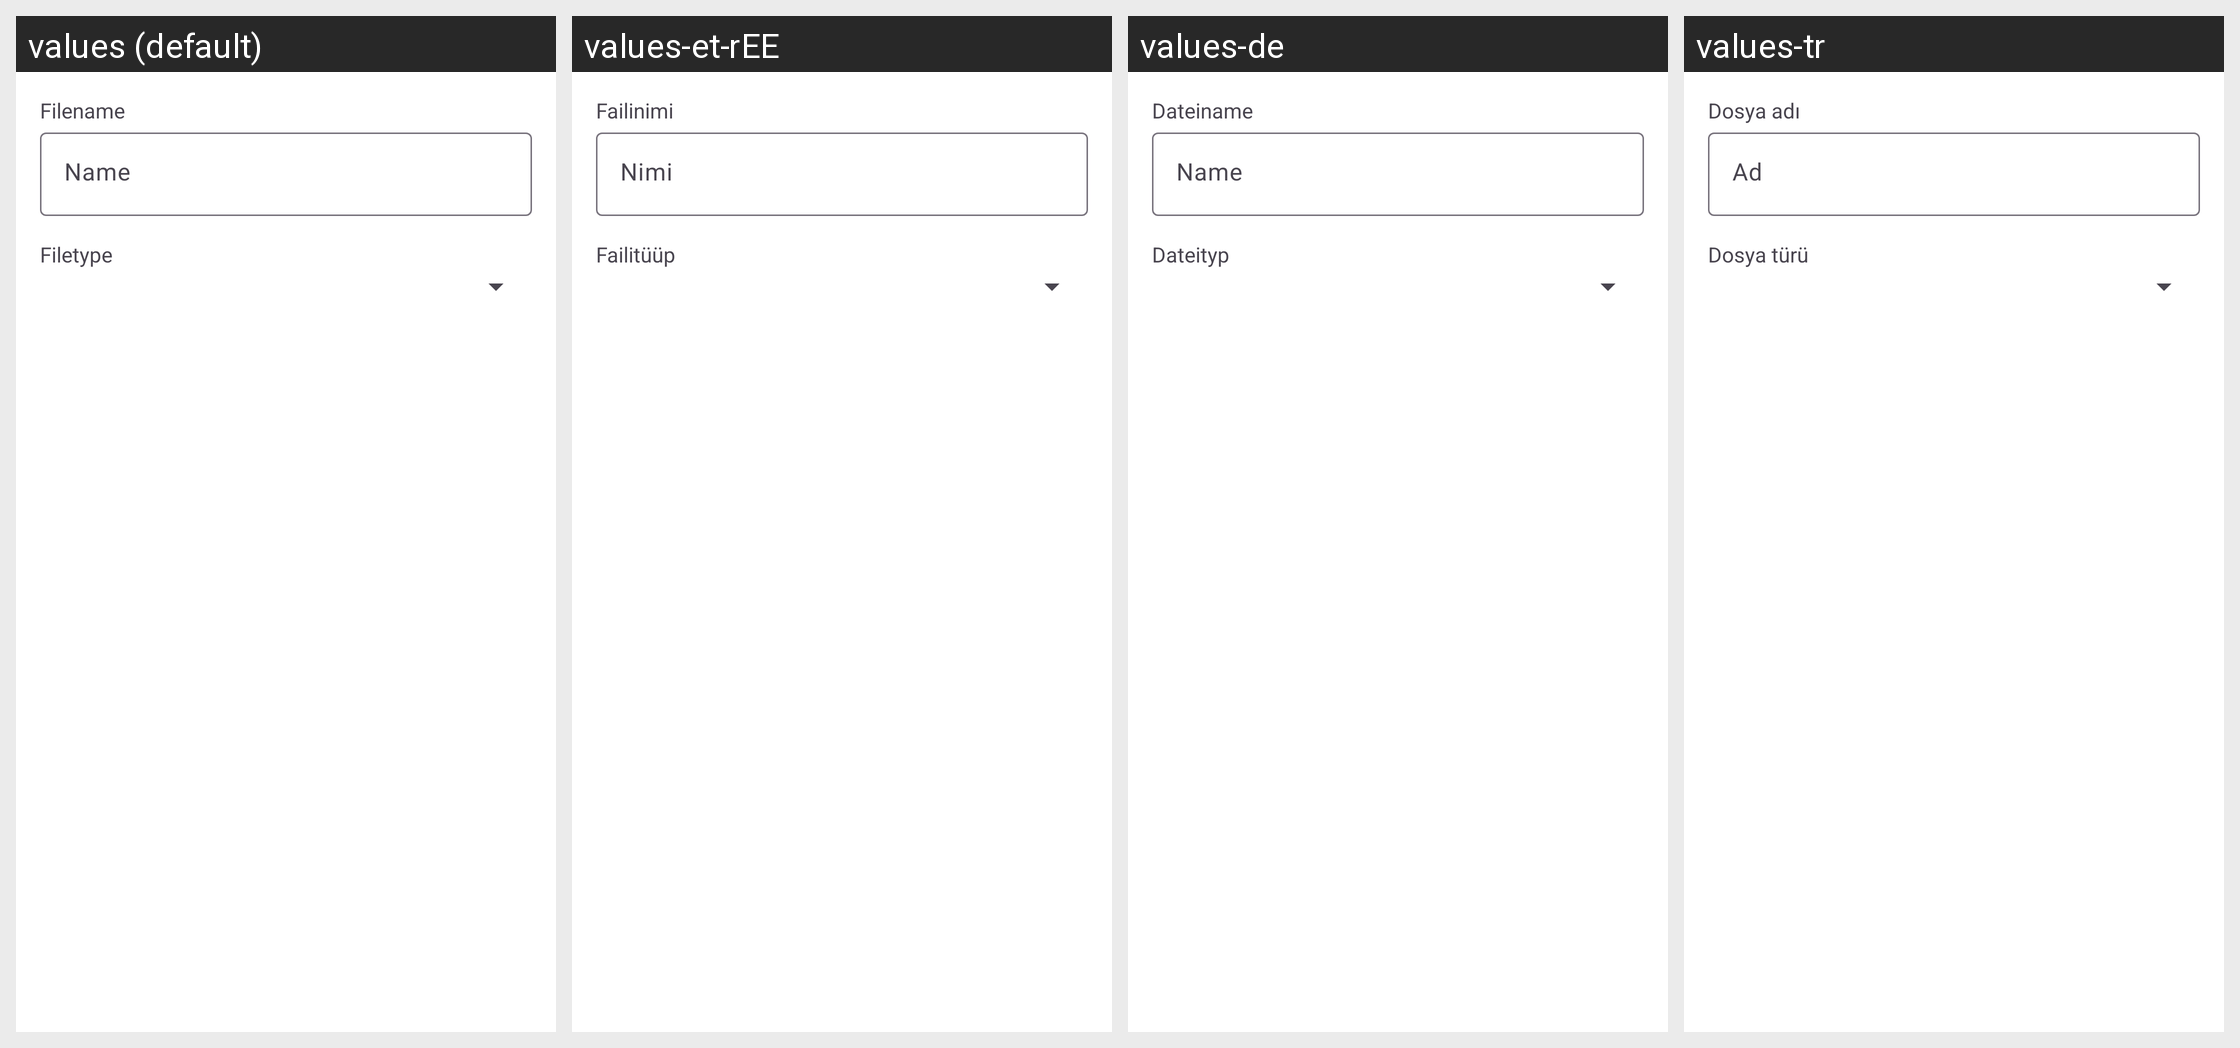

Locale-by-locale string values for the Android screen shown in this grid:
Android screen res/layout/upload_file_dialog.xml rendered under 4 locales, left to right: values (default), values-et-rEE, values-de, values-tr. Device: Nexus 5 (rendered at 1080×1920; each locale shown at half size, 540×960, under a caption strip naming it); theme Theme.ownCloud.Toolbar.
Other locales in the repository, not shown: values-ar, values-ast, values-bg-rBG, values-br, values-ca, values-cs-rCZ, values-da, values-de-rDE, values-el, values-eo, values-es, values-es-rAR, values-es-rCL, values-es-rCO, values-es-rCR, values-es-rDO, values-es-rEC, values-es-rGT, values-es-rHN, values-es-rMX, values-es-rNI, values-es-rPA, values-es-rPE, values-es-rPY, values-es-rSV, values-es-rUY, values-eu, values-fa, values-fi-rFI, values-fr, values-ga, values-gd, values-gl, values-hr, values-hu-rHU, values-in, values-is, values-it, values-iw, values-ja-rJP, values-ka, values-ka-rGE, values-kab, values-ko, values-lo, values-lt-rLT, values-lv, values-mk, values-nb-rNO, values-nl, values-pl, values-pt-rBR, values-pt-rPT, values-ro, values-ru, values-sc, values-sk-rSK, values-sl, values-sq, values-sr, values-sr-rSP, values-sv, values-sw, values-th-rTH, values-tk, values-ug, values-uk, values-vi, values-zh-rCN, values-zh-rHK, values-zh-rTW.
Strings drawn on this screen, with the default value and each locale's value (text and hints the layout hard-codes, and strings that could not be matched under every locale, appear in the picture but are not listed):

upload_file_dialog_filename
  values: Filename
  values-et-rEE: Failinimi
  values-de: Dateiname
  values-tr: Dosya adı

hint_name
  values: Name
  values-et-rEE: Nimi
  values-de: Name
  values-tr: Ad

upload_file_dialog_filetype
  values: Filetype
  values-et-rEE: Failitüüp
  values-de: Dateityp
  values-tr: Dosya türü
